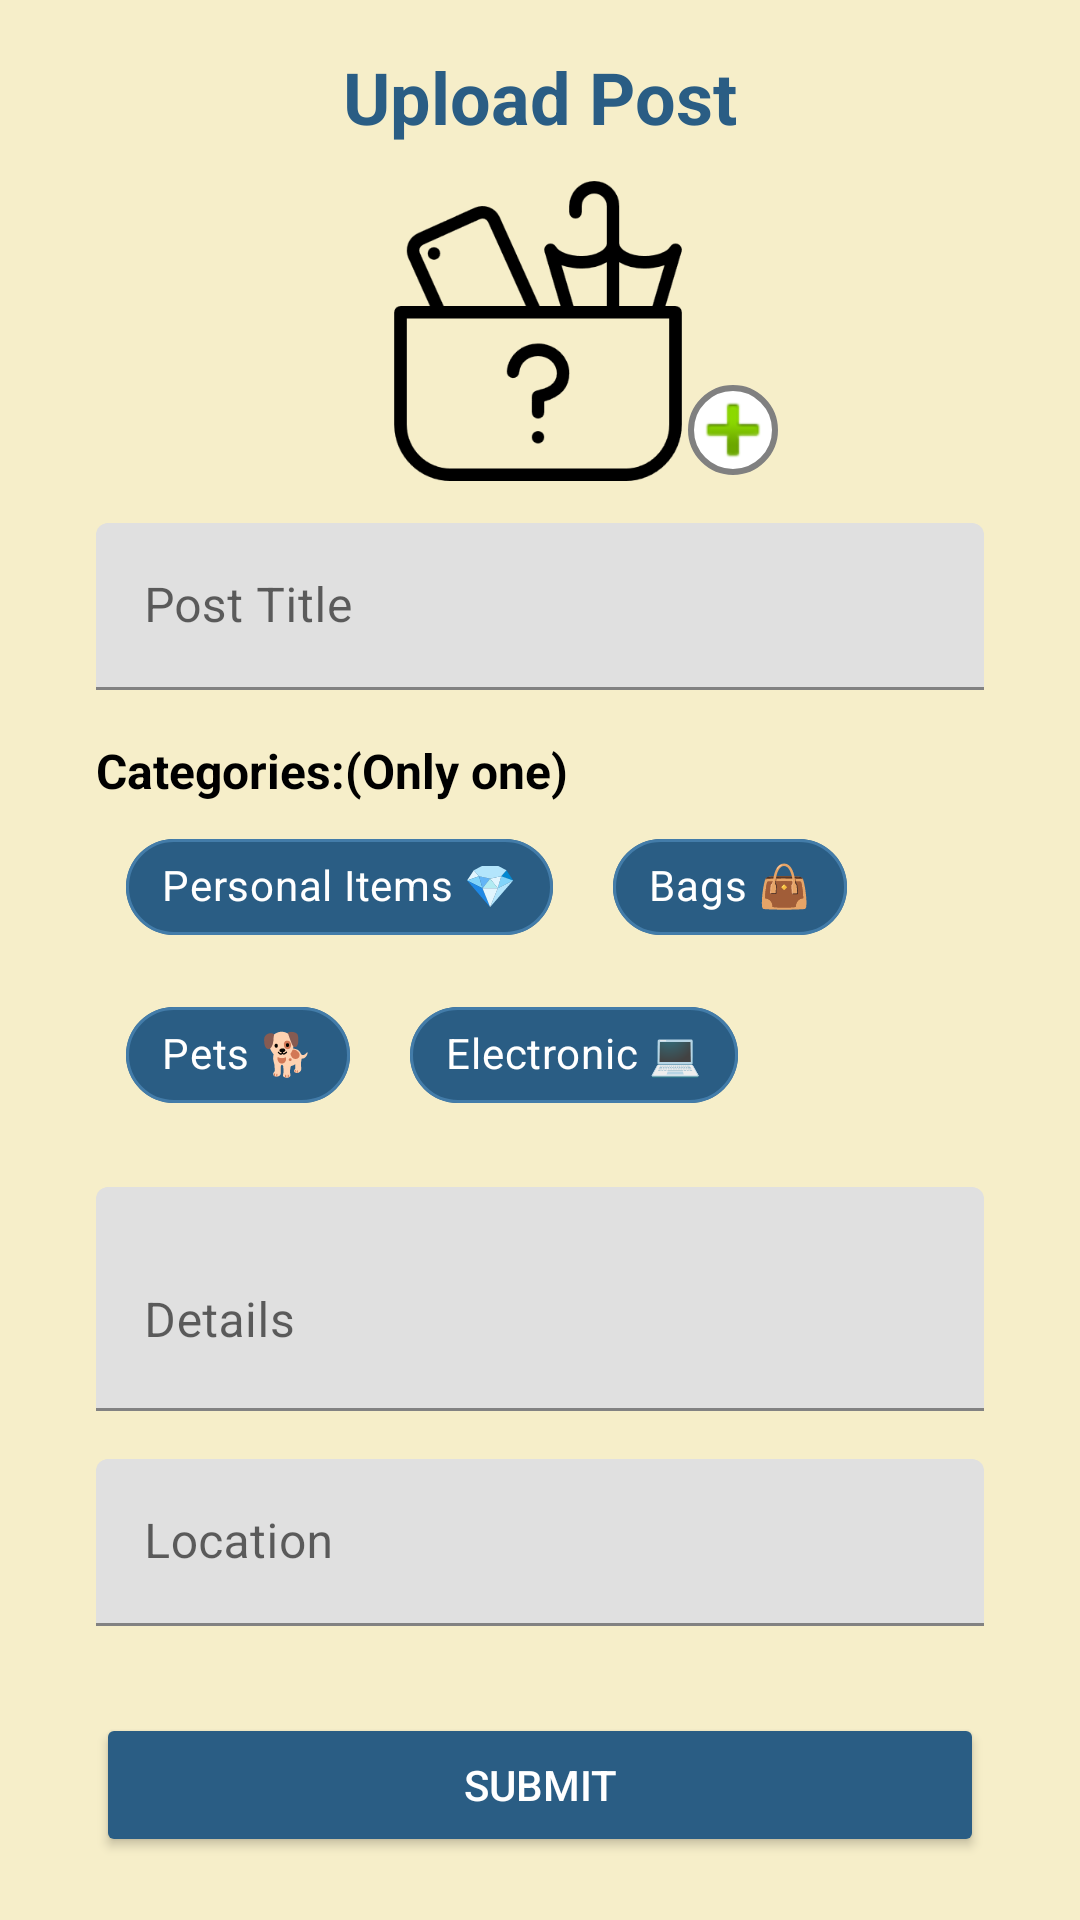

Write the Android layout XML for this screen, with the resource values it uses.
<!-- AndroidManifest.xml: application theme Theme.TreasureTrail -->
<!-- res/layout/fragment_upload_post.xml -->
<?xml version="1.0" encoding="utf-8"?>
<androidx.constraintlayout.widget.ConstraintLayout xmlns:android="http://schemas.android.com/apk/res/android"
    xmlns:tools="http://schemas.android.com/tools"
    xmlns:app="http://schemas.android.com/apk/res-auto"
    android:layout_width="match_parent"
    android:layout_height="match_parent"
    android:background="@color/backgroundColor"
    tools:context=".ui.post.Upload_post">

    
    <TextView
        android:id="@+id/tvUploadTitle"
        android:layout_width="wrap_content"
        android:layout_height="wrap_content"
        android:layout_marginTop="16dp"
        android:text="Upload Post"
        android:textColor="@color/titleColor"
        android:textSize="24sp"
        android:textStyle="bold"
        app:layout_constraintEnd_toEndOf="parent"
        app:layout_constraintStart_toStartOf="parent"
        app:layout_constraintTop_toTopOf="parent" />

 <ImageView
    android:id="@+id/lostPic"
    android:layout_width="100dp"
    android:layout_height="100dp"
    android:layout_marginTop="12dp"
    android:scaleType="fitCenter"
    android:src="@drawable/lost_item"
    app:layout_constraintEnd_toEndOf="parent"
    app:layout_constraintHorizontal_bias="0.498"
    app:layout_constraintStart_toStartOf="parent"
    app:layout_constraintTop_toBottomOf="@id/tvUploadTitle" />

    <ImageButton
        android:id="@+id/btnAddImage"
        android:layout_width="30dp"
        android:layout_height="30dp"
        android:layout_marginTop="80dp"
        android:background="@drawable/circle_button"
        android:src="@android:drawable/ic_input_add"

        app:layout_constraintStart_toEndOf="@+id/lostPic"
        app:layout_constraintTop_toBottomOf="@+id/tvUploadTitle" />

    <com.google.android.material.textfield.TextInputLayout
        android:id="@+id/layoutPostTitle"
        android:layout_width="0dp"
        android:layout_height="wrap_content"
        android:layout_marginHorizontal="32dp"
        android:layout_marginTop="16dp"
        app:layout_constraintTop_toBottomOf="@id/btnAddImage"
        app:layout_constraintStart_toStartOf="parent"
        app:layout_constraintEnd_toEndOf="parent">

        <com.google.android.material.textfield.TextInputEditText
            android:id="@+id/etPostTitle"
            android:layout_width="match_parent"
            android:layout_height="wrap_content"
            android:hint="Post Title" />
    </com.google.android.material.textfield.TextInputLayout>


    <TextView
        android:id="@+id/tvCategoriesLabel"
        android:layout_width="wrap_content"
        android:layout_height="wrap_content"
        android:text="Categories:(Only one)"
        android:textSize="16sp"
        android:textStyle="bold"
        android:textColor="@android:color/black"
        app:layout_constraintTop_toBottomOf="@id/layoutPostTitle"
        app:layout_constraintStart_toStartOf="@id/layoutPostTitle"
        android:layout_marginTop="16dp" />

    


    <com.google.android.material.chip.ChipGroup
        android:id="@+id/chipGroupCategories"
        android:layout_width="281dp"
        android:layout_height="108dp"
        android:layout_marginTop="4dp"
        android:gravity="center"
        app:chipSpacingHorizontal="16dp"
        app:chipSpacingVertical="8dp"
        app:layout_constraintEnd_toEndOf="@id/layoutPostTitle"

        app:layout_constraintHorizontal_bias="0.533"
        app:layout_constraintStart_toStartOf="@id/layoutPostTitle"
        app:layout_constraintTop_toBottomOf="@id/tvCategoriesLabel"
        app:selectionRequired="true"
        app:singleSelection="true">

        <com.google.android.material.chip.Chip
            android:id="@+id/chipPersonalItems"
            style="@style/MySingleChoiceChip"
            android:layout_width="wrap_content"
            android:layout_height="wrap_content"
            android:gravity="center"
            android:text="Personal Items 💎" />

        <com.google.android.material.chip.Chip
            android:id="@+id/chipBags"
            style="@style/MySingleChoiceChip"
            android:layout_width="wrap_content"
            android:layout_height="wrap_content"
            android:gravity="center"
            android:text="Bags 👜" />

        <com.google.android.material.chip.Chip
            android:id="@+id/chipPets"
            style="@style/MySingleChoiceChip"
            android:layout_width="wrap_content"
            android:layout_height="wrap_content"
            android:text="Pets 🐕" />

        <com.google.android.material.chip.Chip
            android:id="@+id/chipElectronic"
            style="@style/MySingleChoiceChip"
            android:layout_width="wrap_content"
            android:layout_height="wrap_content"
            android:text="Electronic 💻" />
    </com.google.android.material.chip.ChipGroup>

    <com.google.android.material.textfield.TextInputLayout
        android:id="@+id/layoutPostDetails"
        android:layout_width="0dp"
        android:layout_height="wrap_content"
        android:layout_marginHorizontal="32dp"
        android:layout_marginTop="16dp"
        app:layout_constraintTop_toBottomOf="@id/chipGroupCategories"
        app:layout_constraintStart_toStartOf="parent"
        app:layout_constraintEnd_toEndOf="parent">

        <com.google.android.material.textfield.TextInputEditText
            android:id="@+id/etPostDetails"
            android:layout_width="match_parent"
            android:layout_height="wrap_content"
            android:hint="Details"
            android:inputType="textMultiLine"

            android:minLines="2" />
    </com.google.android.material.textfield.TextInputLayout>

    <com.google.android.material.textfield.TextInputLayout
        android:id="@+id/layoutPostLocation"
        android:layout_width="0dp"
        android:layout_height="wrap_content"
        android:layout_marginHorizontal="32dp"
        android:layout_marginTop="16dp"
        app:layout_constraintTop_toBottomOf="@id/layoutPostDetails"
        app:layout_constraintStart_toStartOf="parent"
        app:layout_constraintEnd_toEndOf="parent">

        <com.google.android.material.textfield.TextInputEditText
            android:id="@+id/etPostLocation"
            android:layout_width="match_parent"
            android:layout_height="wrap_content"
            android:hint="Location"
            android:inputType="text" />
    </com.google.android.material.textfield.TextInputLayout>

    <Button
        android:id="@+id/btnSubmitPost"
        android:layout_width="0dp"
        android:layout_height="wrap_content"
        android:layout_marginHorizontal="32dp"
        android:layout_marginTop="8dp"
        android:backgroundTint="@color/submitButtonColor"
        android:text="Submit"
        android:textColor="@android:color/white"
        app:cornerRadius="50dp"
        app:layout_constraintBottom_toBottomOf="parent"
        app:layout_constraintEnd_toEndOf="parent"
        app:layout_constraintHorizontal_bias="0.609"
        app:layout_constraintStart_toStartOf="parent"
        app:layout_constraintTop_toBottomOf="@id/layoutPostLocation" />


</androidx.constraintlayout.widget.ConstraintLayout>
<!-- resources referenced by this layout -->
<resources>
  <color name="backgroundColor">#F6EEC9</color>
  <color name="submitButtonColor">#2A5D84</color>
  <color name="titleColor">#2A5D84</color>
  <!-- drawable circle_button (drawable) -->
  <shape xmlns:android="http://schemas.android.com/apk/res/android" android:shape="oval">
      <solid android:color="@color/white"/>
      <size android:width="36dp" android:height="36dp"/>
      <stroke android:width="2dp" android:color="@color/gray"/>
  </shape>
  <!-- drawable lost_item: png bitmap (drawable, 16046 bytes) -->
  <style name="MySingleChoiceChip" parent="@style/Widget.MaterialComponents.Chip.Choice">
                  
                  <item name="android:layout_margin">2dp</item>
  
                  
                  <item name="chipCornerRadius">16dp</item>
  
                  
                  <item name="chipStrokeWidth">1dp</item>
                  <item name="chipStrokeColor">@color/chip_stroke_color</item>
  
                  
                  <item name="chipBackgroundColor">@color/chip_background</item>
                  <item name="android:textColor">@color/chip_text_color</item>
  
                  
                  <item name="android:textSize">14sp</item>
          </style>
  <style name="Theme.TreasureTrail" parent="Theme.MaterialComponents.Light">
      
          <item name="colorPrimary">@color/backgroundColor</item>
          <item name="colorPrimaryVariant">@color/buttonColor</item>
          <item name="colorOnPrimary">@color/white</item>
          
          <item name="colorSecondary">@color/teal_200</item>
          <item name="colorSecondaryVariant">@color/teal_700</item>
          <item name="colorOnSecondary">@color/black</item>
          
  
          
  
  
      </style>
  <color name="white">#FFFFFF</color>
  <color name="gray">#808080</color>
  <color name="chip_stroke_color">#437CA9</color>
  <color name="chip_background">#2A5D84</color>
  <color name="chip_text_color">#FFFFFF</color>
  <color name="buttonColor">#FFBF00</color>
  <color name="teal_200">#03DAC5</color>
  <color name="teal_700">#018786</color>
  <color name="black">#000000</color>
</resources>
